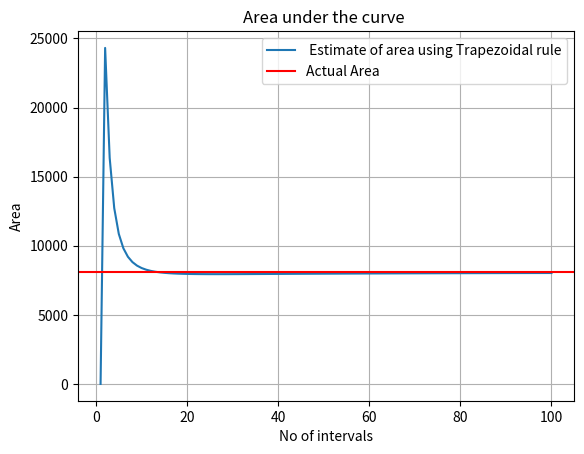

Python code for this plot:
import matplotlib.pyplot as plt
import numpy as np
import math
a=1 # Interval start value
b=3 # Interval limit value
M=100 # Number of intervals
def fun(x):
    #Return function
    ans=(2*x)*math.exp(x**2)
    return ans
def integration(x):
    #Return Integration of function
    ans=math.exp(x**2)
    return ans

x_interval=[]
area_trap = []

for i in range(1,M+1):
    x_interval.append(i)
    delta_x=(b-a)/i; # Calculate Delta value
    x=np.linspace(a,b,i) # Generate i points between a nand b
    fx_value=0; # For each value in interval set f(x)=0
    for j in x:
        #Compute f(x) for each interval value i.e i
        if j==a or j==b: #For 1st and last f(x) its scalar multiple of 1
            fx_value+=fun(j) 
        else:
            fx_value+=2*fun(j)
    fx_value*= delta_x/2; #Final f(x)=individual f(x)*delta/2
    area_trap.append(fx_value)
plt.plot(x_interval,area_trap,label=" Estimate of area using Trapezoidal rule")
plt.grid(True)
plt.axhline(integration(b)-integration(a),color="r",label="Actual Area")
plt.xlabel("No of intervals")
plt.ylabel("Area")
plt.title("Area under the curve ")
plt.legend()
plt.show()
    